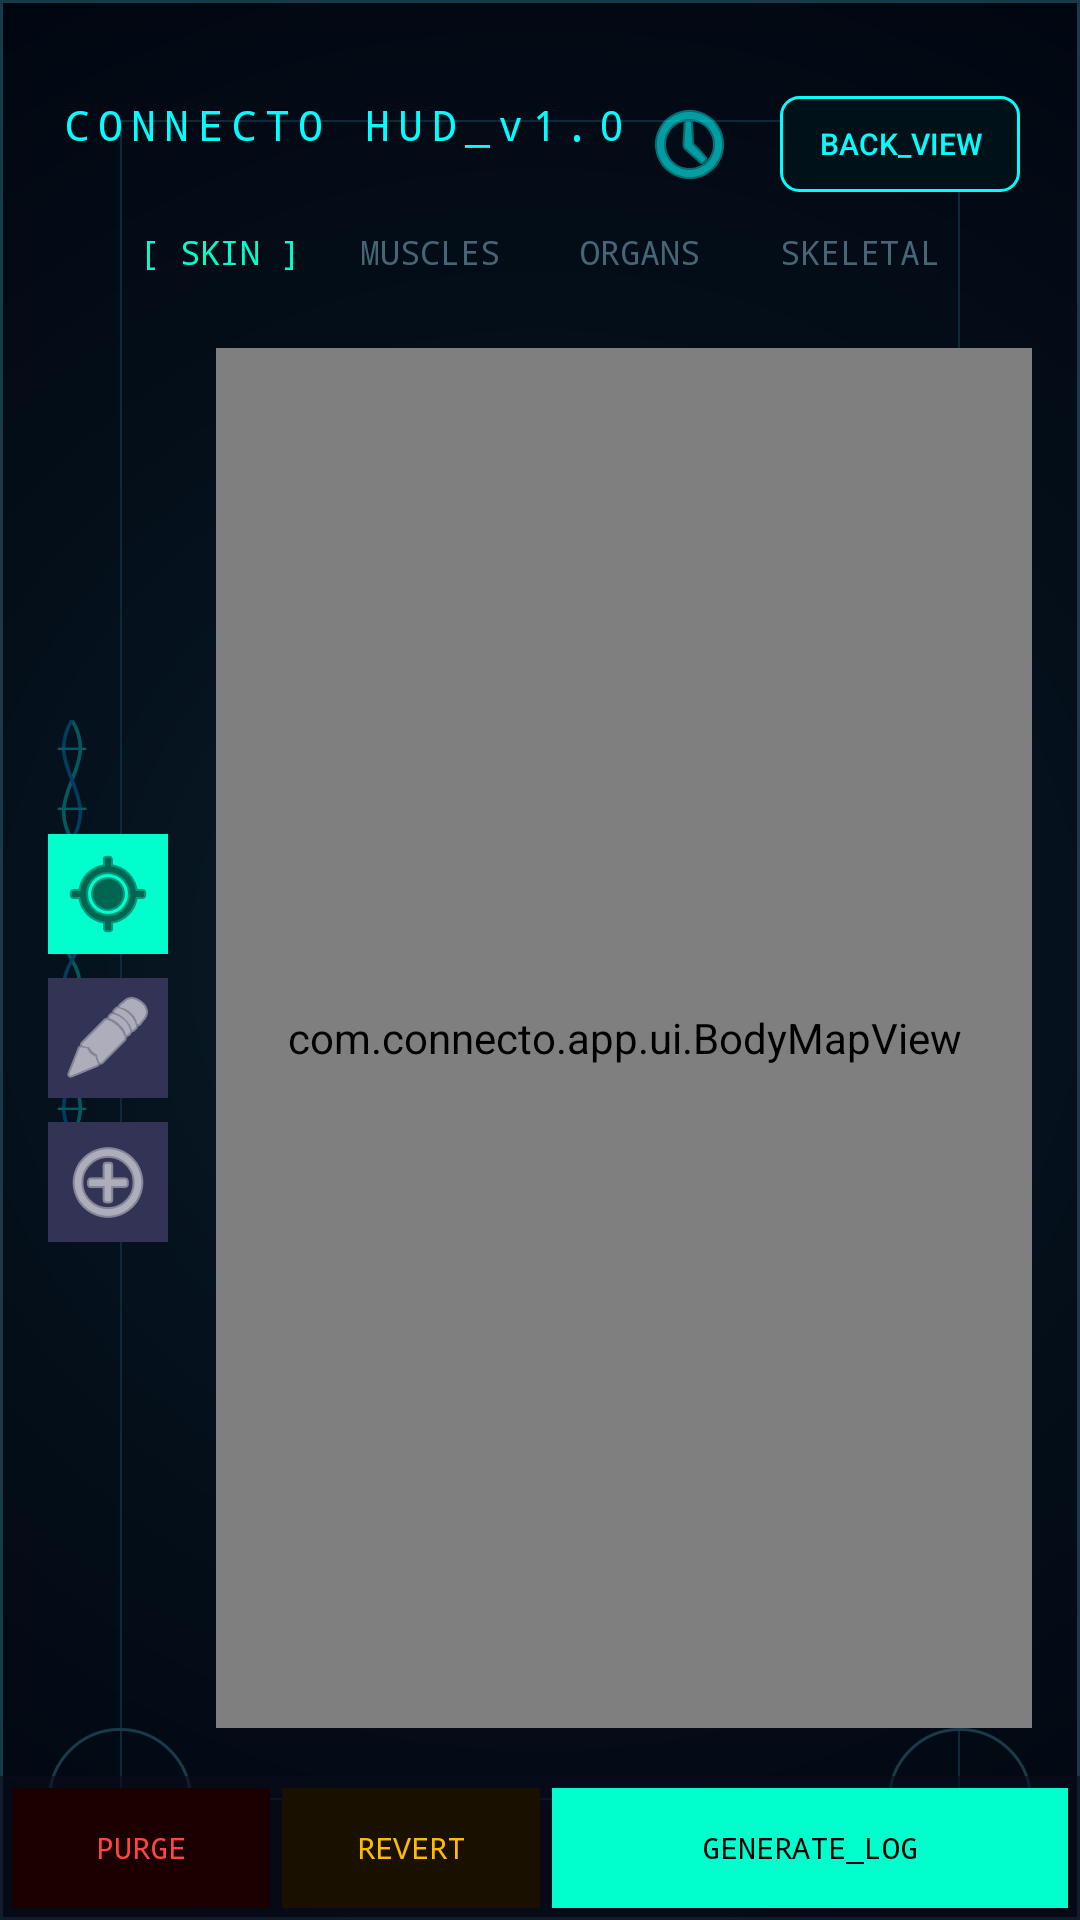

Produce the Android XML layout that renders to this screen, including the resource entries it uses.
<!-- AndroidManifest.xml: application theme Theme.CONNECTO -->
<!-- res/layout/activity_main.xml -->
<?xml version="1.0" encoding="utf-8"?>
<androidx.constraintlayout.widget.ConstraintLayout
    xmlns:android="http://schemas.android.com/apk/res/android"
    xmlns:app="http://schemas.android.com/apk/res-auto"
    xmlns:tools="http://schemas.android.com/tools"
    android:layout_width="match_parent"
    android:layout_height="match_parent"
    android:background="@drawable/hud_grid_bg"
    tools:context=".MainActivity">

    
    <ImageView
        android:layout_width="32dp"
        android:layout_height="240dp"
        android:src="@drawable/hud_dna_strand"
        android:alpha="0.3"
        android:layout_marginStart="8dp"
        app:layout_constraintTop_toTopOf="parent"
        app:layout_constraintBottom_toBottomOf="parent"
        app:layout_constraintStart_toStartOf="parent"/>

    
    <ImageView
        android:layout_width="32dp"
        android:layout_height="240dp"
        android:src="@drawable/hud_dna_strand"
        android:rotation="180"
        android:alpha="0.3"
        android:layout_marginEnd="8dp"
        app:layout_constraintTop_toTopOf="parent"
        app:layout_constraintBottom_toBottomOf="parent"
        app:layout_constraintEnd_toEndOf="parent"/>

    
    <RelativeLayout
        android:id="@+id/topHud"
        android:layout_width="match_parent"
        android:layout_height="64dp"
        android:paddingTop="32dp"
        android:paddingStart="20dp"
        android:paddingEnd="20dp"
        app:layout_constraintTop_toTopOf="parent">

        <TextView
            android:id="@+id/appTitle"
            android:layout_width="wrap_content"
            android:layout_height="wrap_content"
            android:text="CONNECTO HUD_v1.0"
            android:textColor="#00FFFF"
            android:textSize="14sp"
            android:fontFamily="monospace"
            android:letterSpacing="0.2"/>

        <ImageButton
            android:id="@+id/btnHistory"
            android:layout_width="36dp"
            android:layout_height="36dp"
            android:layout_toStartOf="@id/btnToggleView"
            android:src="@android:drawable/ic_menu_recent_history"
            android:background="?attr/selectableItemBackgroundBorderless"
            app:tint="#00FFFF"
            android:layout_marginEnd="12dp"/>

        <Button
            android:id="@+id/btnToggleView"
            android:layout_width="80dp"
            android:layout_height="32dp"
            android:layout_alignParentEnd="true"
            android:text="BACK_VIEW"
            android:textColor="#00FFFF"
            android:textSize="10sp"
            android:background="@drawable/btn_outline"/>
    </RelativeLayout>

    
    <LinearLayout
        android:id="@+id/layerBar"
        android:layout_width="match_parent"
        android:layout_height="32dp"
        android:orientation="horizontal"
        android:gravity="center"
        android:layout_marginTop="4dp"
        app:layout_constraintTop_toBottomOf="@id/topHud">

        <TextView android:id="@+id/tabSkin" android:layout_width="wrap_content" android:layout_height="match_parent" android:text=" [ SKIN ] " android:textColor="#00FFCC" android:textSize="11sp" android:gravity="center" android:fontFamily="monospace"/>
        <TextView android:id="@+id/tabMuscles" android:layout_width="wrap_content" android:layout_height="match_parent" android:text="  MUSCLES  " android:textColor="#446677" android:textSize="11sp" android:gravity="center" android:fontFamily="monospace"/>
        <TextView android:id="@+id/tabOrgans" android:layout_width="wrap_content" android:layout_height="match_parent" android:text="  ORGANS  " android:textColor="#446677" android:textSize="11sp" android:gravity="center" android:fontFamily="monospace"/>
        <TextView android:id="@+id/tabBones" android:layout_width="wrap_content" android:layout_height="match_parent" android:text="  SKELETAL " android:textColor="#446677" android:textSize="11sp" android:gravity="center" android:fontFamily="monospace"/>

    </LinearLayout>

    
    <LinearLayout
        android:id="@+id/modeBar"
        android:layout_width="wrap_content"
        android:layout_height="wrap_content"
        android:orientation="vertical"
        android:layout_marginStart="16dp"
        app:layout_constraintTop_toBottomOf="@id/layerBar"
        app:layout_constraintBottom_toTopOf="@id/regionInfoCard"
        app:layout_constraintStart_toStartOf="parent">

        <ImageButton android:id="@+id/btnTap" android:layout_width="40dp" android:layout_height="40dp" android:src="@android:drawable/ic_menu_mylocation" android:background="#00FFCC" android:layout_marginBottom="8dp" app:tint="#000000"/>
        <ImageButton android:id="@+id/btnPaint" android:layout_width="40dp" android:layout_height="40dp" android:src="@android:drawable/ic_menu_edit" android:background="#333355" android:layout_marginBottom="8dp" app:tint="#FFFFFF"/>
        <ImageButton android:id="@+id/btnMulti" android:layout_width="40dp" android:layout_height="40dp" android:src="@android:drawable/ic_menu_add" android:background="#333355" app:tint="#FFFFFF"/>

    </LinearLayout>

    
    <com.connecto.app.ui.BodyMapView
        android:id="@+id/bodyMapView"
        android:layout_width="0dp"
        android:layout_height="0dp"
        android:layout_margin="16dp"
        app:layout_constraintTop_toBottomOf="@id/layerBar"
        app:layout_constraintBottom_toTopOf="@id/regionInfoCard"
        app:layout_constraintStart_toEndOf="@id/modeBar"
        app:layout_constraintEnd_toEndOf="parent"/>

    
    <ImageView
        android:layout_width="48dp"
        android:layout_height="48dp"
        android:src="@drawable/hud_gauge"
        android:layout_margin="16dp"
        app:layout_constraintBottom_toBottomOf="parent"
        app:layout_constraintStart_toStartOf="parent"/>

    <ImageView
        android:layout_width="48dp"
        android:layout_height="48dp"
        android:src="@drawable/hud_gauge"
        android:layout_margin="16dp"
        android:rotation="180"
        app:layout_constraintBottom_toBottomOf="parent"
        app:layout_constraintEnd_toEndOf="parent"/>

    
    <androidx.cardview.widget.CardView
        android:id="@+id/regionInfoCard"
        android:layout_width="0dp"
        android:layout_height="wrap_content"
        android:visibility="gone"
        android:layout_margin="12dp"
        app:cardBackgroundColor="#CC0D1B2A"
        app:cardCornerRadius="8dp"
        app:cardElevation="0dp"
        app:layout_constraintBottom_toTopOf="@id/actionBar"
        app:layout_constraintStart_toStartOf="parent"
        app:layout_constraintEnd_toEndOf="parent">

        <LinearLayout
            android:layout_width="match_parent"
            android:layout_height="wrap_content"
            android:orientation="vertical"
            android:padding="10dp">
            <TextView android:id="@+id/regionLabel" android:layout_width="wrap_content" android:layout_height="wrap_content" android:text="REG_ID: 00" android:textColor="#00FFFF" android:textSize="13sp" android:fontFamily="monospace"/>
            <TextView android:id="@+id/regionMedical" android:layout_width="wrap_content" android:layout_height="wrap_content" android:text="ANATOMICAL_MAP" android:textColor="#AAAACC" android:textSize="11sp" android:fontFamily="monospace"/>
            <TextView android:id="@+id/regionSide" android:layout_width="wrap_content" android:layout_height="wrap_content" android:text="COORD_SYS: R_ANT" android:textColor="#778899" android:textSize="10sp" android:fontFamily="monospace"/>
            <TextView android:id="@+id/selectionCount" android:layout_width="wrap_content" android:layout_height="wrap_content" android:text="ACTIVE_NODES: 0" android:textColor="#00FFCC" android:textSize="10sp" android:layout_marginTop="2dp" android:fontFamily="monospace"/>
        </LinearLayout>
    </androidx.cardview.widget.CardView>

    
    <LinearLayout
        android:id="@+id/actionBar"
        android:layout_width="0dp"
        android:layout_height="48dp"
        android:orientation="horizontal"
        android:background="#990A0A1A"
        android:padding="4dp"
        app:layout_constraintBottom_toBottomOf="parent"
        app:layout_constraintStart_toStartOf="parent"
        app:layout_constraintEnd_toEndOf="parent">
        <Button android:id="@+id/btnClear" android:layout_width="0dp" android:layout_height="match_parent" android:layout_weight="1" android:text="PURGE" android:textColor="#FF4444" android:textSize="10sp" android:background="#1A0000" android:layout_marginEnd="4dp" android:fontFamily="monospace"/>
        <Button android:id="@+id/btnUndo" android:layout_width="0dp" android:layout_height="match_parent" android:layout_weight="1" android:text="REVERT" android:textColor="#FFBB00" android:textSize="10sp" android:background="#1A1000" android:layout_marginEnd="4dp" android:fontFamily="monospace"/>
        <Button android:id="@+id/btnReport" android:layout_width="0dp" android:layout_height="match_parent" android:layout_weight="2" android:text="GENERATE_LOG" android:textColor="#000000" android:textSize="10sp" android:background="#00FFCC" android:fontFamily="monospace"/>
    </LinearLayout>

</androidx.constraintlayout.widget.ConstraintLayout>
<!-- resources referenced by this layout -->
<resources>
  <!-- drawable btn_outline (drawable) -->
  <?xml version="1.0" encoding="utf-8"?>
  <shape xmlns:android="http://schemas.android.com/apk/res/android"
      android:shape="rectangle">
      <stroke android:width="1dp" android:color="#00FFFF" />
      <corners android:radius="6dp" />
      <solid android:color="#00111A" />
  </shape>
  <!-- drawable hud_gauge (drawable) -->
  <?xml version="1.0" encoding="utf-8"?>
  <layer-list xmlns:android="http://schemas.android.com/apk/res/android">
      
      <item>
          <shape android:shape="oval">
              <stroke android:width="1dp" android:color="#1A3A4A" />
          </shape>
      </item>
      
      <item>
          <rotate
              android:fromDegrees="270"
              android:toDegrees="270">
              <shape
                  android:shape="ring"
                  android:innerRadius="20dp"
                  android:thickness="3dp"
                  android:useLevel="true">
                  <gradient
                      android:type="linear"
                      android:startColor="#00FFFF"
                      android:endColor="#00FFCC"/>
              </shape>
          </rotate>
      </item>
  </layer-list>
  <!-- drawable hud_grid_bg (drawable) -->
  <?xml version="1.0" encoding="utf-8"?>
  <layer-list xmlns:android="http://schemas.android.com/apk/res/android">
      
      <item>
          <shape android:shape="rectangle">
              <gradient
                  android:type="radial"
                  android:gradientRadius="400dp"
                  android:startColor="#0A1F2A"
                  android:centerColor="#040F1A"
                  android:endColor="#00050F"
                  android:centerX="0.5"
                  android:centerY="0.5"/>
          </shape>
      </item>
  
      
      <item>
          <shape android:shape="rectangle">
              <stroke android:width="1dp" android:color="#1A3A4A" />
          </shape>
      </item>
  
      
      <item android:top="40dp" android:bottom="40dp" android:left="40dp" android:right="40dp">
          <shape android:shape="rectangle">
              <stroke android:width="0.5dp" android:color="#0D2A3A" />
          </shape>
      </item>
  </layer-list>
  <style name="Theme.CONNECTO" parent="Theme.MaterialComponents.DayNight.NoActionBar">
          
          <item name="colorPrimary">@color/cyan</item>
          <item name="colorPrimaryVariant">@color/dark_cyan</item>
          <item name="colorOnPrimary">@color/black</item>
          
          <item name="colorSecondary">@color/teal_200</item>
          <item name="colorSecondaryVariant">@color/teal_700</item>
          <item name="colorOnSecondary">@color/black</item>
          
          <item name="android:statusBarColor">?attr/colorPrimaryVariant</item>
          
      </style>
  <color name="cyan">#00FFFF</color>
  <color name="dark_cyan">#008B8B</color>
  <color name="black">#000000</color>
  <color name="teal_200">#FF03DAC5</color>
  <color name="teal_700">#FF018786</color>
</resources>
